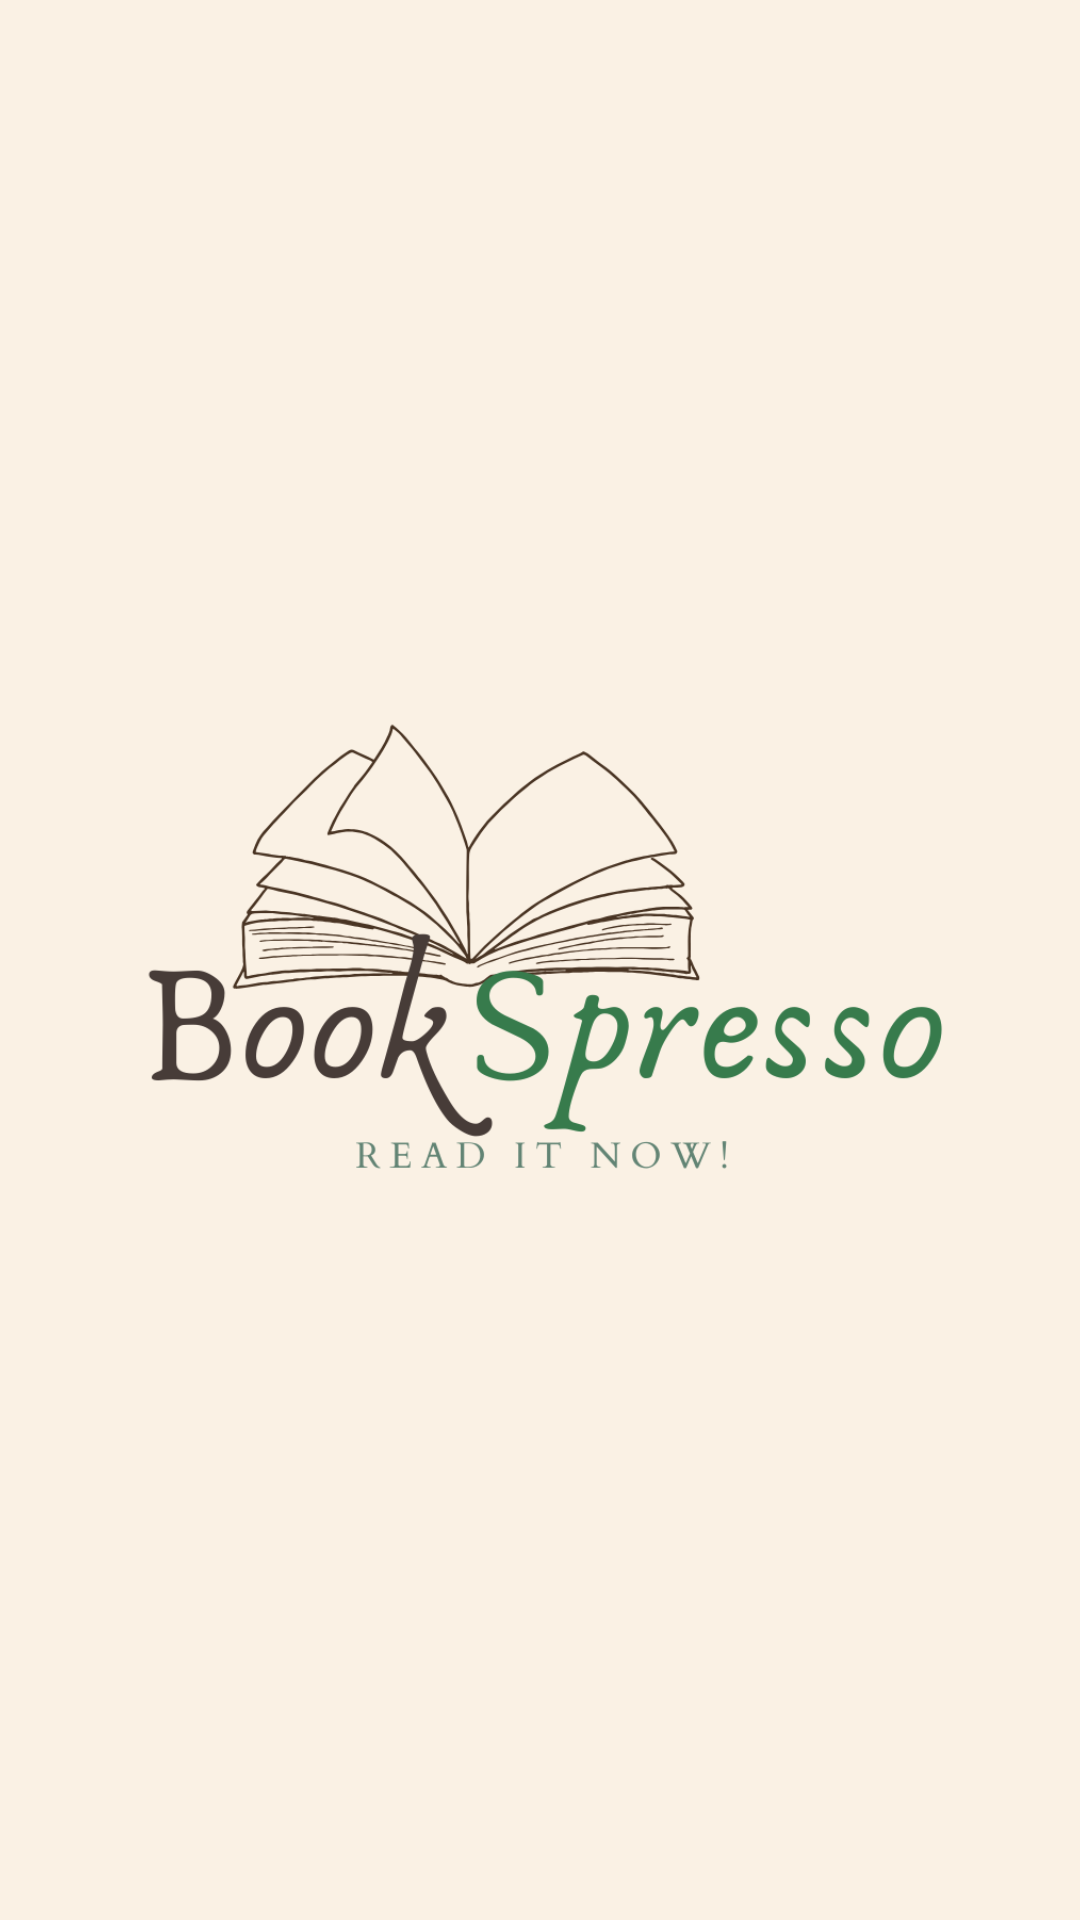

Reconstruct the res/layout file that produces this screen, plus the resources it refers to.
<!-- AndroidManifest.xml: application theme Theme.BookSpresso -->
<!-- res/layout/activity_splash.xml -->
<?xml version="1.0" encoding="utf-8"?>
<LinearLayout xmlns:android="http://schemas.android.com/apk/res/android"
    android:layout_width="match_parent"
    android:layout_height="match_parent"
    android:gravity="center"
    android:orientation="vertical"
    android:background="@color/app_background">

    <ImageView
        android:id="@+id/imageView"
        android:layout_width="300dp"
        android:layout_height="300dp"
        android:src="@drawable/img_logo"
        android:contentDescription="@string/logo_image" />
</LinearLayout>
<!-- resources referenced by this layout -->
<resources>
  <color name="app_background">#FAF1E4</color>
  <!-- drawable img_logo: png bitmap (drawable, 80739 bytes) -->
  <string name="logo_image">Logo image</string>
  <style name="Theme.BookSpresso" parent="Base.Theme.BookSpresso">
          <item name="colorPrimary">@color/green_900</item>
          <item name="colorOnPrimary">@color/white</item>
          <item name="android:colorBackground">@color/app_background</item>
      </style>
  <style name="Base.Theme.BookSpresso" parent="Theme.AppCompat.DayNight.NoActionBar">
          
          
      </style>
  <color name="green_900">#435334</color>
  <color name="white">#FFFFFFFF</color>
</resources>
